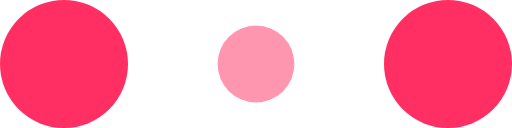
t = 0.00 s
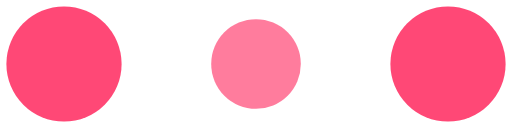
t = 0.10 s
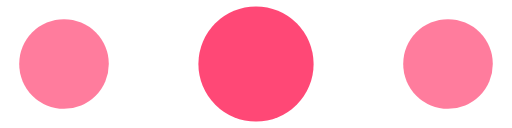
t = 0.30 s
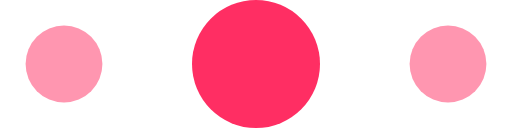
t = 0.40 s
t = 0.50 s: frame unchanged from t = 0.30 s, image omitted
t = 0.70 s: frame unchanged from t = 0.10 s, image omitted

The animated SVG that drew these frames (rendered in a browser with its animation timeline set to each time). Animation: 6 SMIL elements (animate=6); one cycle of 0.80 s, repeats indefinitely.

<!-- By Sam Herbert (@sherb), for everyone. More @ http://goo.gl/7AJzbL -->
<svg width="120" height="30" viewBox="0 0 120 30" xmlns="http://www.w3.org/2000/svg" fill="#ff2e63">
    <circle cx="15" cy="15" r="15">
        <animate attributeName="r" from="15" to="15"
                 begin="0s" dur="0.8s"
                 values="15;9;15" calcMode="linear"
                 repeatCount="indefinite" />
        <animate attributeName="fill-opacity" from="1" to="1"
                 begin="0s" dur="0.8s"
                 values="1;.5;1" calcMode="linear"
                 repeatCount="indefinite" />
    </circle>
    <circle cx="60" cy="15" r="9" fill-opacity="0.3">
        <animate attributeName="r" from="9" to="9"
                 begin="0s" dur="0.8s"
                 values="9;15;9" calcMode="linear"
                 repeatCount="indefinite" />
        <animate attributeName="fill-opacity" from="0.5" to="0.5"
                 begin="0s" dur="0.8s"
                 values=".5;1;.5" calcMode="linear"
                 repeatCount="indefinite" />
    </circle>
    <circle cx="105" cy="15" r="15">
        <animate attributeName="r" from="15" to="15"
                 begin="0s" dur="0.8s"
                 values="15;9;15" calcMode="linear"
                 repeatCount="indefinite" />
        <animate attributeName="fill-opacity" from="1" to="1"
                 begin="0s" dur="0.8s"
                 values="1;.5;1" calcMode="linear"
                 repeatCount="indefinite" />
    </circle>
</svg>
